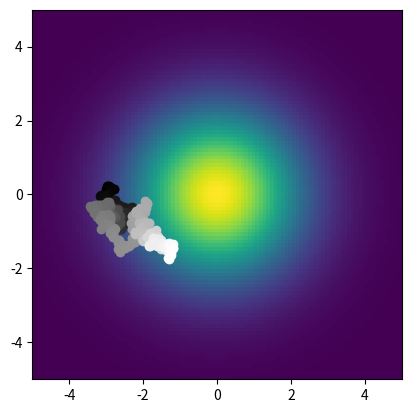
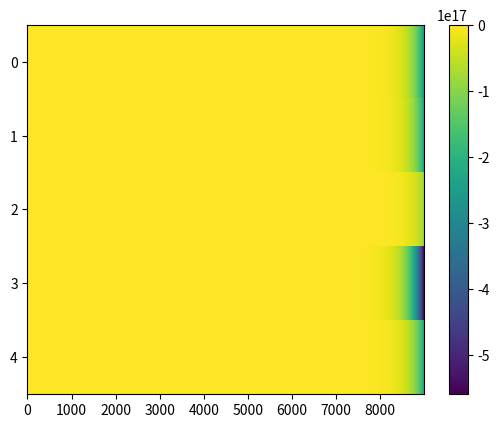

Here is the Python script that generated these plots, in order:
import numpy as np
import matplotlib.pyplot as plt
#taken from https://sci-hub.se/https://doi.org/10.1023/a:1008857906763

C0 = 1 #1milliMolar
labda = 1.61 #cm
start_rad = 3 #cm
half_length = 5 #how far are the walls from the center? consult this variable for that information in cm
time_step = 0.1 #time step in seconds
sim_length = 15*60
sim_steps = int(sim_length/time_step)
num_neurons = 5
v = 1/50 #this is the starting speed in cm/sec
gamma = 0.1 #this essentially determines the strength of the turning speed

def init_syns(num_neurons, chemo_sens_idxs = [0], means = [1, 1, 1], stds = [1, 1, 1]):
	temp_As = np.random.normal(means[0], stds[0], (num_neurons, num_neurons)) #matrix weight
	temp_bs = np.random.normal(means[1], stds[1], num_neurons)  #b is for bias
	temp_cs = np.zeros(num_neurons) #selects which cells are sensitive to chemo-sense
	temp_ks = np.random.normal(means[2], stds[2], num_neurons) #strength of chemo-sense
	for pre_syn_idx in range(num_neurons):
		if pre_syn_idx in chemo_sens_idxs:
			temp_cs[pre_syn_idx] = 1
		temp_As[pre_syn_idx, pre_syn_idx] = -5*means[0] #leakage current

	return temp_As, temp_bs, temp_cs, temp_ks

def i_maka_da_gradient(dim = 101):
	xs = np.linspace(-half_length, half_length, dim)
	ys = np.linspace(-half_length, half_length, dim)
	temp_grad = np.zeros((dim, dim))
	for i in range(dim):
		for j in range(dim):
			temp_grad[j, i] = C0*np.exp(-(xs[i]**2 + ys[j]**2)/(2*labda**2))
	return temp_grad, xs, ys

def update_voltage(Vs, As, bs, cs, ks, C, dt):
	dV = np.matmul(As, Vs) + bs + cs*ks*C
	Vs += dV*dt
	return Vs, dV



theta = np.random.rand()*np.pi*2 #starting angle the worm is facing
start_phi = np.random.rand()*np.pi*2 #radians, position relative to center NOT WHERE THE WORM IS FACING
pos = np.asarray([start_rad*np.sin(start_phi), start_rad*np.cos(start_phi)])


Vs = Vs = -65*np.ones(num_neurons) #initial voltages, idk what they should be
gradient, xs, ys = i_maka_da_gradient()

plt.figure()
plt.imshow(gradient, extent = [-half_length, half_length, -half_length, half_length])

all_vs = np.zeros((num_neurons, sim_steps))

to_pass_means = np.asarray([0.03,  0.3,  0.1])
As, bs, cs, ks = init_syns(5, means = to_pass_means, stds = np.ones(3)*0.1)
for s in range(sim_steps):
	if s%20 == 0:
		plt.scatter(pos[0], pos[1], color = [s/sim_steps, s/sim_steps, s/sim_steps])
	i = np.argmin(np.abs(pos[0] - xs))
	j = np.argmin(np.abs(pos[1] - ys))
	C = gradient[j, i]
	Vs, dVs = update_voltage(Vs, As, bs, cs, ks, C, time_step)
	theta += gamma*(Vs[-1] - Vs[-2])
	pos[0] += v*np.cos(theta)
	pos[1] += v*np.sin(theta)
	pos = np.clip(pos, -half_length, half_length)
	all_vs[:, s] = Vs

print(np.linalg.eig(As))

print(As)
print(bs)
print(ks)
print(np.mean(As))

np.save('As', As)
np.save('bs', bs)
np.save('cs', cs)
np.save('ks', ks)

'''
plt.figure()
plt.imshow(As, aspect = 'auto', interpolation = 'none')
'''

plt.figure()
volts = plt.imshow(all_vs, aspect = 'auto', interpolation = 'none')
cbar = plt.colorbar(volts)

plt.show()


